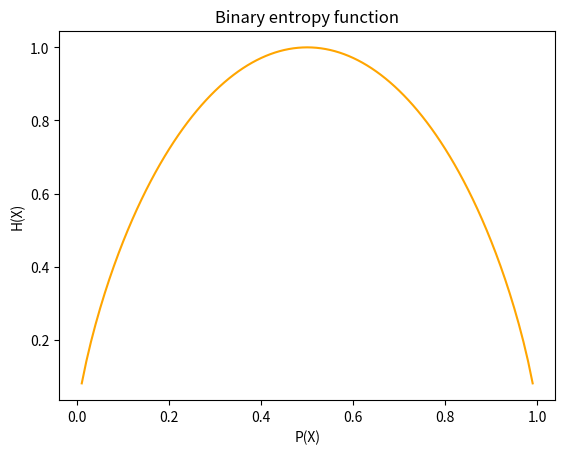

Here is the Python script that generated this plot:
import matplotlib.pyplot as plt
import math

Px0 = []
Px1 = []
Hx0=[]
Hx1=[]
A=0.99
B=0.01

for i in range(99):
    V = math.log(A,2)
    J = math.log(B,2)
    Hx0.append((-A*V)+(-B*J))
    Px0.append(A)
    Px1.append(B)
    
   # Hx1.append(-A*(math.log(A,2)) -B*(math.log(B,2)))
    A -= 0.01
    B += 0.01
   
for i in range(20):
    print()
    print("P(x): ",end="")
    for j in range(5):
        print(str(Px0[j*i+i])+",",end="")
print()        
print("=======================================================================================================")      
for i in range(20):
    print()
    print("H(x): ",end="")
    for j in range(5):
        print(str(Hx0[j*i+i])+",",end="")        
plt.plot(Px0, Hx0, color='orange')
plt.xlabel('P(X)')
plt.ylabel('H(X)')
plt.title('Binary entropy function')
plt.show()

